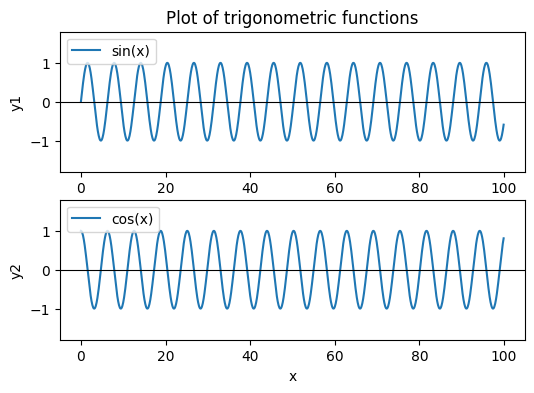
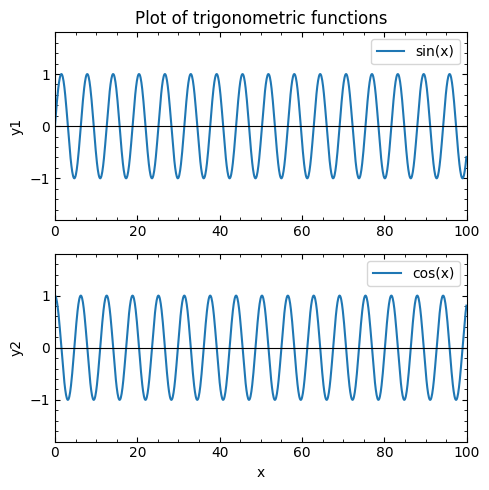
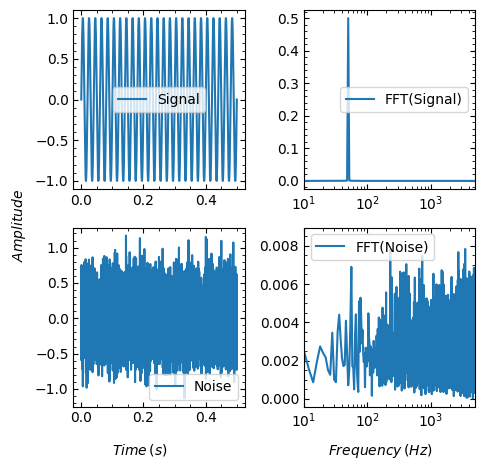

Python code for these plots, in order:
import numpy as np
import matplotlib.pyplot as plt
#font and axis equation setup using LATEX
font = {'family': 'serif',
        'color':  'black',
        'weight': 'normal',
        'size': 12,
        }
plt.rcParams.update(plt.rcParamsDefault)

# Data
x = np.arange(0, 100, 0.1, dtype=float)
y1 = np.sin(x)
y2 = np.cos(x)

#------------------------------
# Example-1 for making subplots
#------------------------------
# Set figure size FIRST
plt.figure(figsize=(6, 4))
plt.subplot(2,1,1)
plt.title('Plot of trigonometric functions')

plt.plot(x,y1,label='sin(x)')
plt.axhline(y=0, color='black', linewidth=0.8)
plt.ylim(-1.8,+1.8)
plt.ylabel('y1')
plt.legend()

plt.subplot(2,1,2)
plt.plot(x,y2,label='cos(x)')
plt.axhline(y=0, color='black', linewidth=0.8)
plt.xlabel('x')
plt.ylabel('y2')
plt.ylim(-1.8,+1.8)
plt.legend()
plt.savefig('subplot-example1.png', bbox_inches='tight', pad_inches=0.1,dpi=300)
plt.show()


#------------------------------
# Example-2 for making subplots
#------------------------------

# Create figure and axes
fig, ax = plt.subplots(2, 1, sharex=True, figsize=(5, 5))

# Configure ticks for all subplots (same as 2x2 example)
for a in ax:
    a.minorticks_on()
    a.tick_params(axis="x", which="minor", direction="in", top=True)
    a.tick_params(axis="x", which="major", direction="in",top=True, labeltop=False,bottom=True, labelbottom=True)
    a.tick_params(axis="y", which="minor", direction="in", right=True)
    a.tick_params(axis="y", which="major", direction="in",right=True, labelright=False,left=True, labelleft=True)

# First subplot
ax[0].plot(x, y1, label='sin(x)')
# Horizontal axis at y = 0
ax[0].axhline(y=0, color='black', linewidth=0.8)
ax[0].set_ylim(-1.8, 1.8)
ax[0].set_xlim(0,100)
ax[0].set_ylabel('y1')
ax[0].set_title('Plot of trigonometric functions')
ax[0].legend()

# Second subplot
ax[1].plot(x, y2, label='cos(x)')
ax[1].axhline(y=0, color='black', linewidth=0.8)
ax[1].set_ylim(-1.8, 1.8)
ax[1].set_xlim(0,100)
ax[1].set_xlabel('x')
ax[1].set_ylabel('y2')
ax[1].legend()

# Layout, save, show
fig.tight_layout()
fig.savefig('subplot-example2.png', bbox_inches='tight', pad_inches=0.1, dpi=300)
plt.show()

#------------------------------
# Example-3 for making subplots
#------------------------------

# Dummy data
N = 10000
time = np.linspace(0, 0.5, N)
signal = np.sin(2*np.pi*50*time)
noise  = np.random.normal(0, 0.3, N)

# FFT
yf_signal = np.fft.fft(signal)
yf_noise  = np.fft.fft(noise)
xf = np.fft.fftfreq(N, d=time[1]-time[0])

# Create 2x2 subplots
fig, axs = plt.subplots(2, 2, figsize=(5, 5))

# Configure ticks for all subplots
for ax in axs.flat:
    ax.minorticks_on()
    ax.tick_params(axis="x", which="minor", direction="in", top=True)
    ax.tick_params(axis="x", which="major", direction="in", top=True,labeltop=False, bottom=True, labelbottom=True)
    ax.tick_params(axis="y", which="minor", direction="in", right=True)
    ax.tick_params(axis="y", which="major", direction="in", right=True,labelright=False, left=True, labelleft=True)

# Top-left: signal (time domain)
axs[0, 0].plot(time, signal, label='Signal')
axs[0, 0].legend()

# Top-right: FFT of signal
axs[0, 1].plot(xf[1:N//2], np.abs(yf_signal[1:N//2])/N, label='FFT(Signal)')
axs[0, 1].set_xscale('log')
axs[0, 1].set_xlim(10, 5000)
axs[0, 1].legend()

# Bottom-left: noise (time domain)
axs[1, 0].plot(time, noise, label='Noise')
axs[1, 0].legend()

# Bottom-right: FFT of noise
axs[1, 1].plot(xf[1:N//2], np.abs(yf_noise[1:N//2])/N, label='FFT(Noise)')
axs[1, 1].set_xscale('log')
axs[1, 1].set_xlim(10, 5000)
axs[1, 1].legend()

# Common labels
fig.text(0.30, 0.04, r'$Time\,(s)$', ha='center')
fig.text(0.78, 0.04, r'$Frequency\,(Hz)$', ha='center')
fig.text(0.04, 0.5, r'$Amplitude$', va='center', rotation='vertical')

# Layout
plt.tight_layout(rect=[0.06, 0.06, 1, 0.96])
fig.savefig('subplot-example3.png', bbox_inches='tight', pad_inches=0.1, dpi=300)
plt.show()